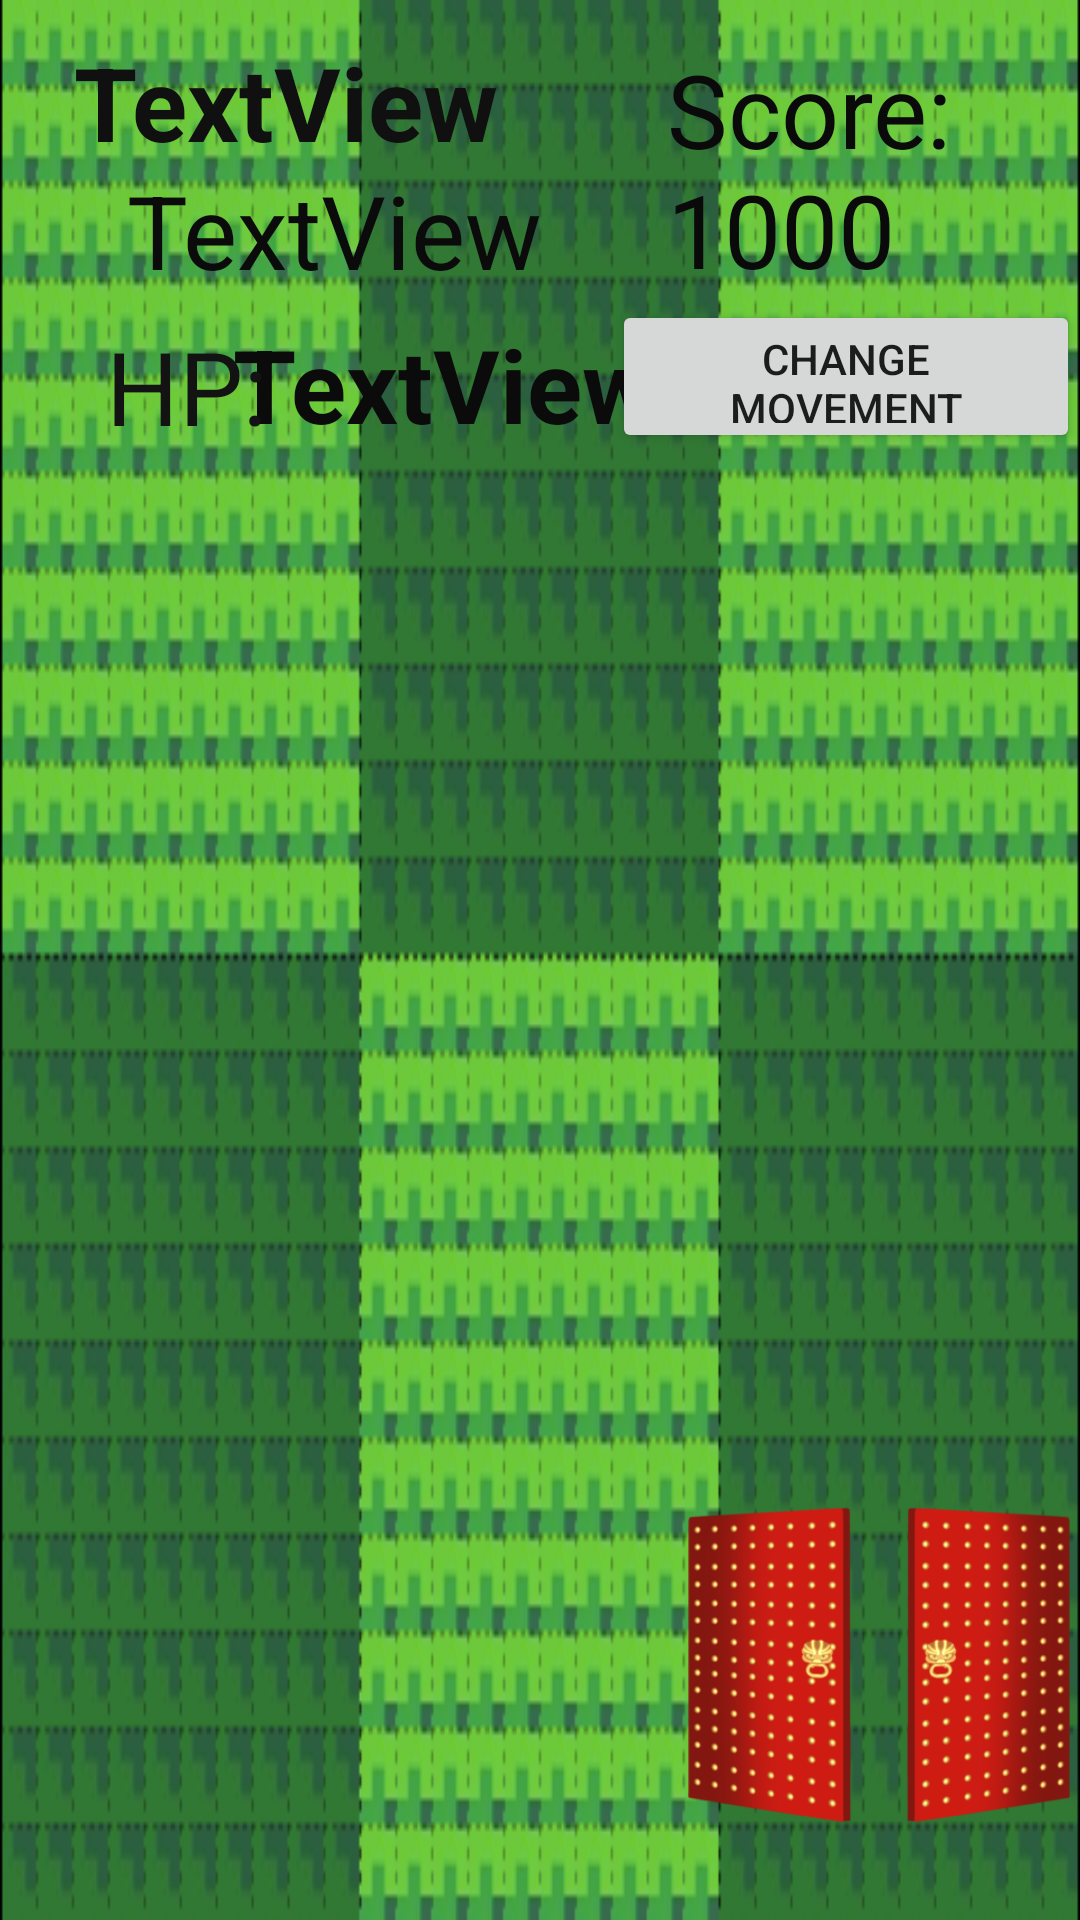

This screen was rendered from an Android layout file. Write that file and the resources it references.
<!-- AndroidManifest.xml: application theme Theme.DungeonCrawlersGroup20 -->
<!-- res/layout/activity_game_room2.xml -->
<?xml version="1.0" encoding="utf-8"?>
<androidx.constraintlayout.widget.ConstraintLayout xmlns:android="http://schemas.android.com/apk/res/android"
    xmlns:app="http://schemas.android.com/apk/res-auto"
    xmlns:tools="http://schemas.android.com/tools"
    android:layout_width="match_parent"
    android:layout_height="match_parent"
    android:background="@drawable/back2"
    tools:context=".View.GameRoom2">

    <Button
        android:id="@+id/buttonMove"
        android:layout_width="156dp"
        android:layout_height="51dp"
        android:text="Change Movement"
        app:layout_constraintBottom_toBottomOf="parent"
        app:layout_constraintEnd_toEndOf="parent"
        app:layout_constraintHorizontal_bias="1.0"
        app:layout_constraintStart_toStartOf="parent"
        app:layout_constraintTop_toTopOf="parent"
        app:layout_constraintVertical_bias="0.17" />

    <TextView
        android:id="@+id/health"
        android:layout_width="wrap_content"
        android:layout_height="wrap_content"
        android:text="TextView"
        android:textColor="#0A0B0A"
        android:textSize="34sp"
        android:textStyle="bold"
        app:layout_constraintBottom_toBottomOf="parent"
        app:layout_constraintEnd_toEndOf="parent"
        app:layout_constraintHorizontal_bias="0.355"
        app:layout_constraintStart_toStartOf="parent"
        app:layout_constraintTop_toTopOf="parent"
        app:layout_constraintVertical_bias="0.177" />

    <TextView
        android:id="@+id/difficulty"
        android:layout_width="wrap_content"
        android:layout_height="wrap_content"
        android:layout_marginStart="37dp"
        android:layout_marginEnd="142dp"
        android:text="TextView"
        android:textColor="#0B0B0B"
        android:textSize="34sp"
        app:layout_constraintBottom_toBottomOf="parent"
        app:layout_constraintEnd_toEndOf="parent"
        app:layout_constraintHorizontal_bias="0.125"
        app:layout_constraintStart_toStartOf="parent"
        app:layout_constraintTop_toTopOf="parent"
        app:layout_constraintVertical_bias="0.091" />

    <TextView
        android:id="@+id/name"
        android:layout_width="wrap_content"
        android:layout_height="wrap_content"
        android:text="TextView"
        android:textColor="#101010"
        android:textColorHighlight="#4CAF50"
        android:textSize="34sp"
        android:textStyle="bold"
        app:layout_constraintBottom_toBottomOf="parent"
        app:layout_constraintEnd_toEndOf="parent"
        app:layout_constraintHorizontal_bias="0.113"
        app:layout_constraintStart_toStartOf="parent"
        app:layout_constraintTop_toTopOf="parent"
        app:layout_constraintVertical_bias="0.019" />

    <ImageView
        android:id="@+id/character"
        android:layout_width="44dp"
        android:layout_height="52dp"
        android:scaleType="fitCenter"
        app:layout_constraintBottom_toBottomOf="parent"
        app:layout_constraintEnd_toEndOf="parent"
        app:layout_constraintHorizontal_bias="0.545"
        app:layout_constraintStart_toStartOf="parent"
        app:layout_constraintTop_toTopOf="parent"
        app:layout_constraintVertical_bias="0.548"
        tools:srcCompat="@tools:sample/avatars" />

    <TextView
        android:id="@+id/textView6"
        android:layout_width="wrap_content"
        android:layout_height="wrap_content"
        android:text="HP:"
        android:textColor="#131313"
        android:textSize="34sp"
        app:layout_constraintBottom_toBottomOf="parent"
        app:layout_constraintEnd_toEndOf="parent"
        app:layout_constraintHorizontal_bias="0.116"
        app:layout_constraintStart_toStartOf="parent"
        app:layout_constraintTop_toTopOf="parent"
        app:layout_constraintVertical_bias="0.178" />


    <TextView
        android:id="@+id/tv_score"
        android:layout_width="111dp"
        android:layout_height="116dp"
        android:text="Score: 1000"
        android:textColor="#0B0A0A"
        android:textSize="34sp"
        app:layout_constraintBottom_toBottomOf="parent"
        app:layout_constraintEnd_toEndOf="parent"
        app:layout_constraintHorizontal_bias="0.893"
        app:layout_constraintStart_toStartOf="parent"
        app:layout_constraintTop_toTopOf="parent"
        app:layout_constraintVertical_bias="0.026" />










    <ImageView
        android:id="@+id/door"
        android:layout_width="134dp"
        android:layout_height="175dp"
        android:scaleType="fitCenter"
        app:layout_constraintBottom_toBottomOf="parent"
        app:layout_constraintEnd_toEndOf="parent"
        app:layout_constraintHorizontal_bias="1.0"
        app:layout_constraintStart_toStartOf="parent"
        app:layout_constraintTop_toTopOf="parent"
        app:layout_constraintVertical_bias="1.0"
        app:srcCompat="@drawable/door2" />
</androidx.constraintlayout.widget.ConstraintLayout>
<!-- resources referenced by this layout -->
<resources>
  <!-- drawable back2: png bitmap (drawable, 9252 bytes) -->
  <!-- drawable door2: png bitmap (drawable, 60130 bytes) -->
  <style name="Theme.DungeonCrawlersGroup20" parent="Theme.MaterialComponents.DayNight.DarkActionBar">
          
          <item name="colorPrimary">@color/purple_500</item>
          <item name="colorPrimaryVariant">@color/purple_700</item>
          <item name="colorOnPrimary">@color/white</item>
          
          <item name="colorSecondary">@color/teal_200</item>
          <item name="colorSecondaryVariant">@color/teal_700</item>
          <item name="colorOnSecondary">@color/black</item>
          
          <item name="android:statusBarColor">?attr/colorPrimaryVariant</item>
          
      </style>
  <!-- not gathered from this repository: default colours our renderer supplied (Android Studio template values) -->
  <color name="purple_500">#FF6200EE</color>
  <color name="purple_700">#FF3700B3</color>
  <color name="teal_200">#FF03DAC5</color>
  <color name="teal_700">#FF018786</color>
  <color name="black">#FF000000</color>
  <color name="white">#FFFFFFFF</color>
</resources>
